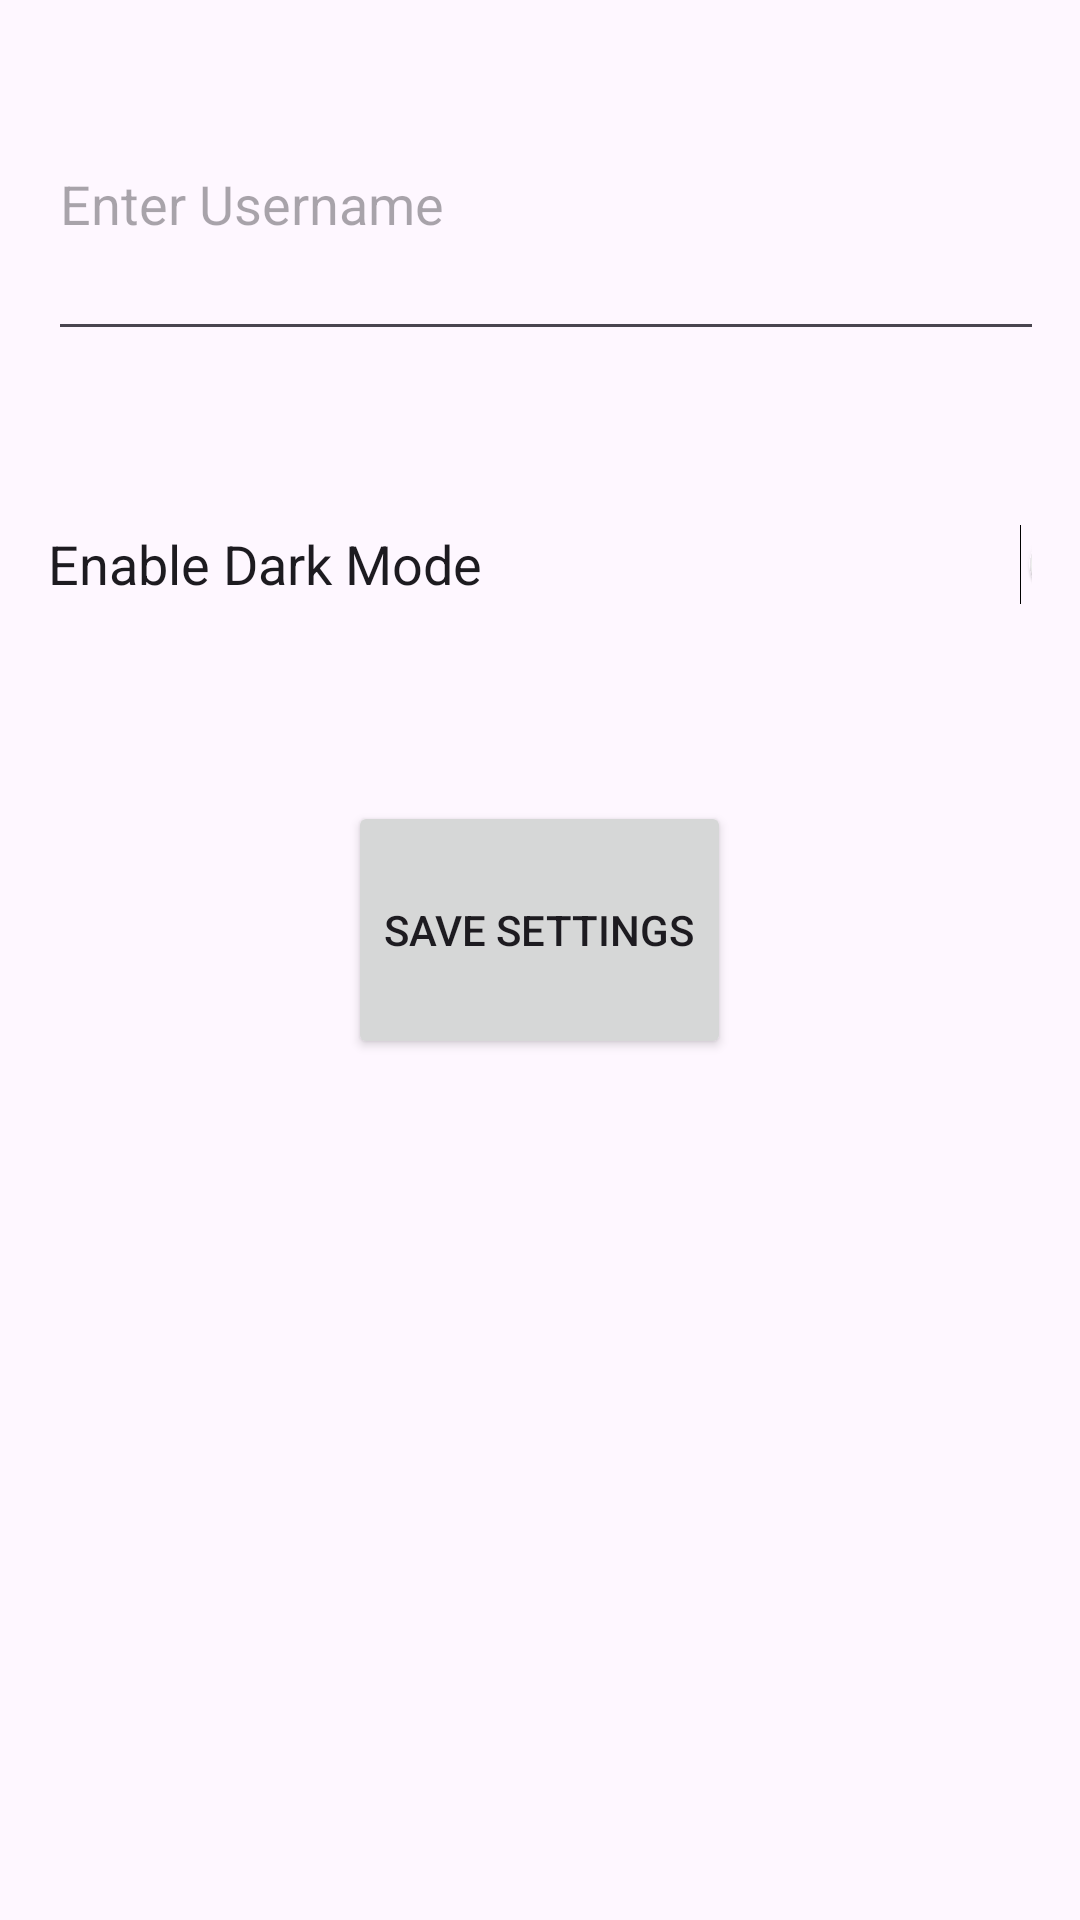

Produce the Android XML layout that renders to this screen, including the resource entries it uses.
<!-- AndroidManifest.xml: application theme Theme.Assignment3NotesMediaManager -->
<!-- res/layout/activity_settings.xml -->
<LinearLayout xmlns:android="http://schemas.android.com/apk/res/android"
    xmlns:tools="http://schemas.android.com/tools"
    android:id="@+id/LinearLayout"
    android:layout_width="match_parent"
    android:layout_height="match_parent"
    android:orientation="vertical"
    android:padding="16dp"
    tools:context=".ui.SettingsActivity">

    

    

    <EditText
        android:id="@+id/etUsername"
        android:layout_width="383dp"
        android:layout_height="101dp"
        android:layout_marginBottom="16dp"
        android:autofillHints="username"
        android:hint="Enter Username"
        android:inputType="textPersonName" />

    
    <Switch
        android:id="@+id/switchTheme"
        android:layout_width="378dp"
        android:layout_height="110dp"
        android:layout_marginBottom="24dp"
        android:text="@string/enable_dark_mode"
        android:textSize="18sp"
        tools:ignore="UseSwitchCompatOrMaterialXml" />

    <Button
        android:id="@+id/btnSaveSettings"
        android:layout_width="wrap_content"
        android:layout_height="86dp"
        android:layout_gravity="center_horizontal"
        android:text="@string/save_settings" />

</LinearLayout>
<!-- resources referenced by this layout -->
<resources>
  <string name="enable_dark_mode">Enable Dark Mode</string>
  <string name="save_settings">Save Settings</string>
  <style name="Theme.Assignment3NotesMediaManager" parent="Base.Theme.Assignment3NotesMediaManager" />
  <style name="Base.Theme.Assignment3NotesMediaManager" parent="Theme.Material3.DayNight">
          
      </style>
</resources>
